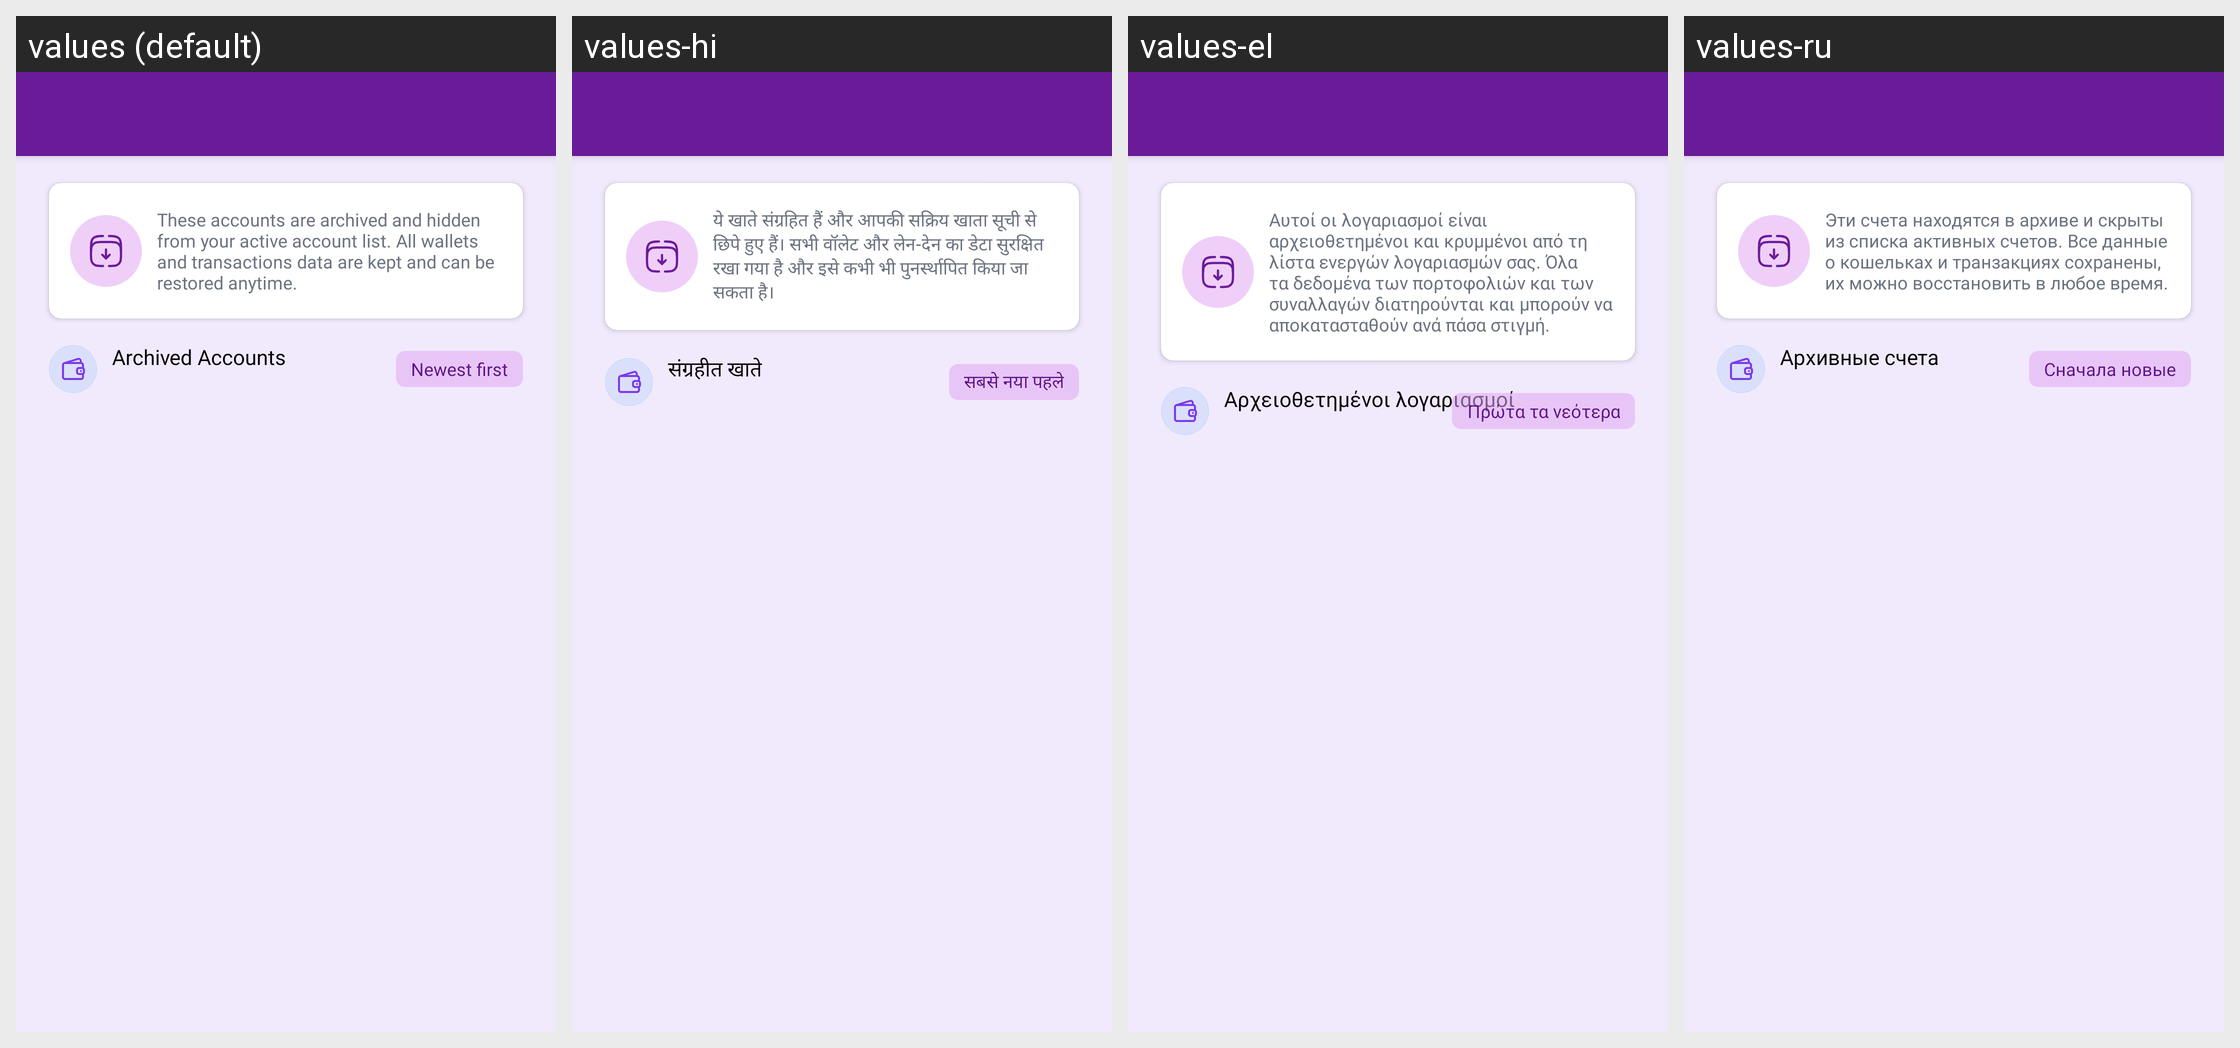

For this localized Android screen grid, give each drawn string resource with its value in every locale shown.
Android screen res/layout/activity_archived_accounts.xml rendered under 4 locales, left to right: values (default), values-hi, values-el, values-ru. Device: Nexus 5 (rendered at 1080×1920; each locale shown at half size, 540×960, under a caption strip naming it); theme Theme.MoneyTracker.
Other locales in the repository, not shown: values-ar, values-bn, values-cs, values-de, values-es, values-fa, values-fr, values-in, values-it, values-ja, values-kn, values-ko, values-ml, values-ms, values-pl, values-pt-rBR, values-ro, values-ta-rIN, values-te, values-th, values-tr, values-uk, values-vi, values-zh-rCN, values-zh-rTW.
Strings drawn on this screen, with the default value and each locale's value (text and hints the layout hard-codes, and strings that could not be matched under every locale, appear in the picture but are not listed):

archived_account_desc
  values: These accounts are archived and hidden from your active account list. All wallets and transactions data are kept and can be restored anytime.
  values-hi: ये खाते संग्रहित हैं और आपकी सक्रिय खाता सूची से छिपे हुए हैं। सभी वॉलेट और लेन-देन का डेटा सुरक्षित रखा गया है और इसे कभी भी पुनर्स्थापित किया जा सकता है।
  values-el: Αυτοί οι λογαριασμοί είναι αρχειοθετημένοι και κρυμμένοι από τη λίστα ενεργών λογαριασμών σας. Όλα τα δεδομένα των πορτοφολιών και των συναλλαγών διατηρούνται και μπορούν να αποκατασταθούν ανά πάσα στιγμή.
  values-ru: Эти счета находятся в архиве и скрыты из списка активных счетов. Все данные о кошельках и транзакциях сохранены, их можно восстановить в любое время.

archived_accounts
  values: Archived Accounts
  values-hi: संग्रहीत खाते
  values-el: Αρχειοθετημένοι λογαριασμοί
  values-ru: Архивные счета

newest_first
  values: Newest first
  values-hi: सबसे नया पहले
  values-el: Πρώτα τα νεότερα
  values-ru: Сначала новые
